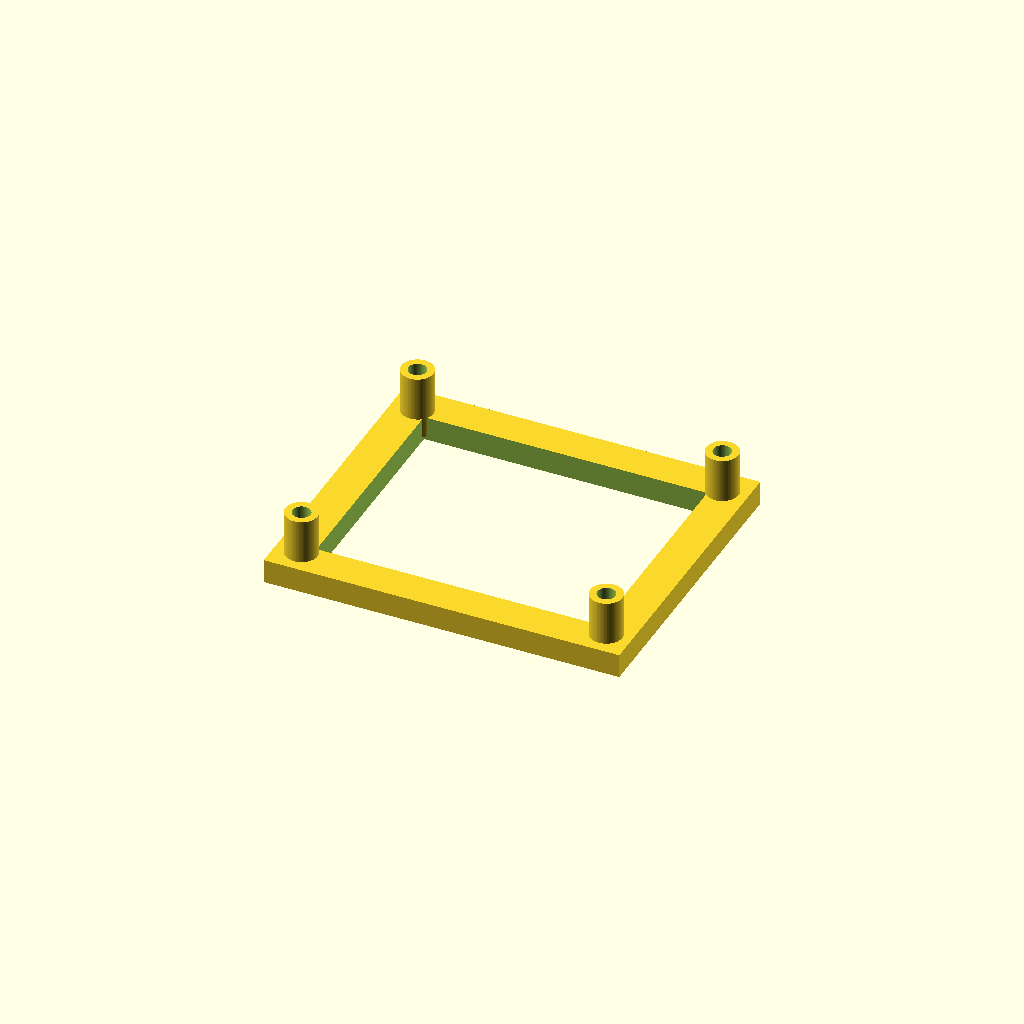
Cell 1: the model at its default parameters.
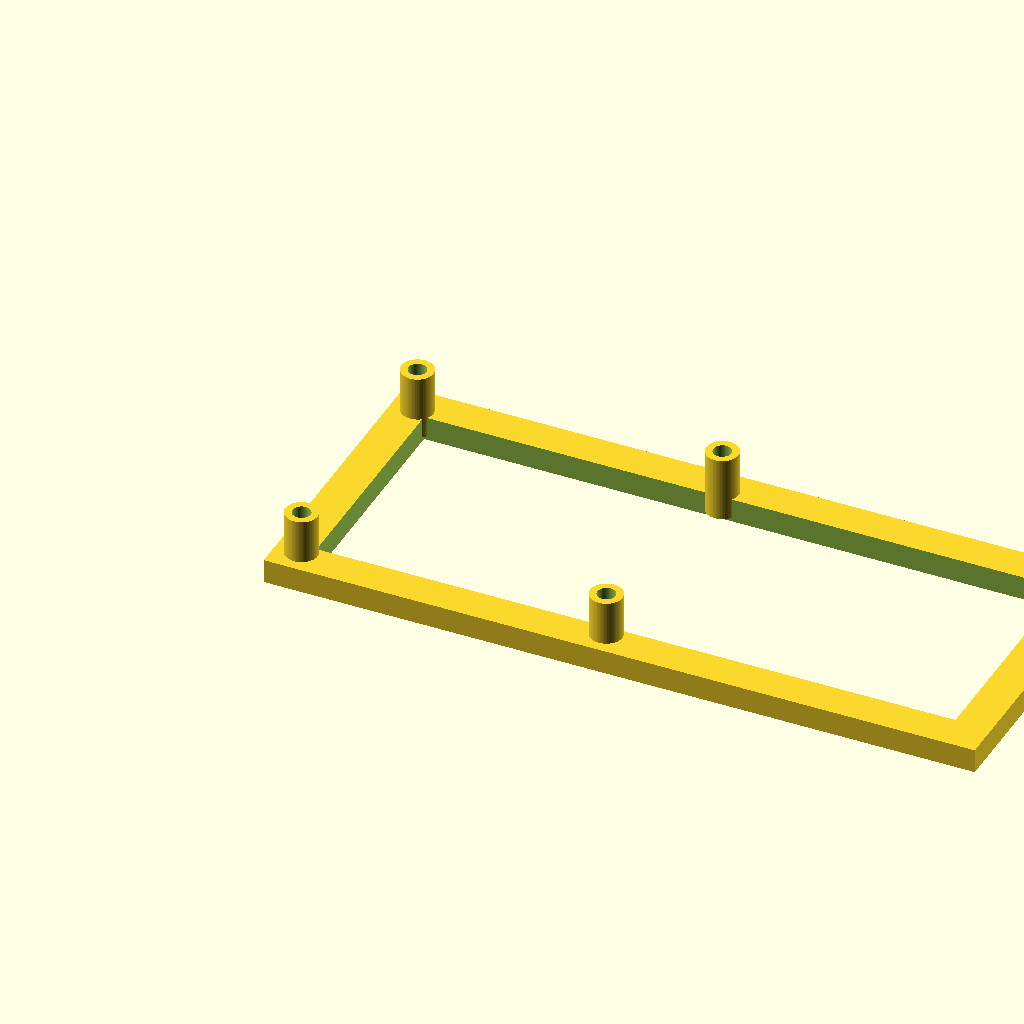
Cell 2 — width set to 177.26, the other parameters unchanged.
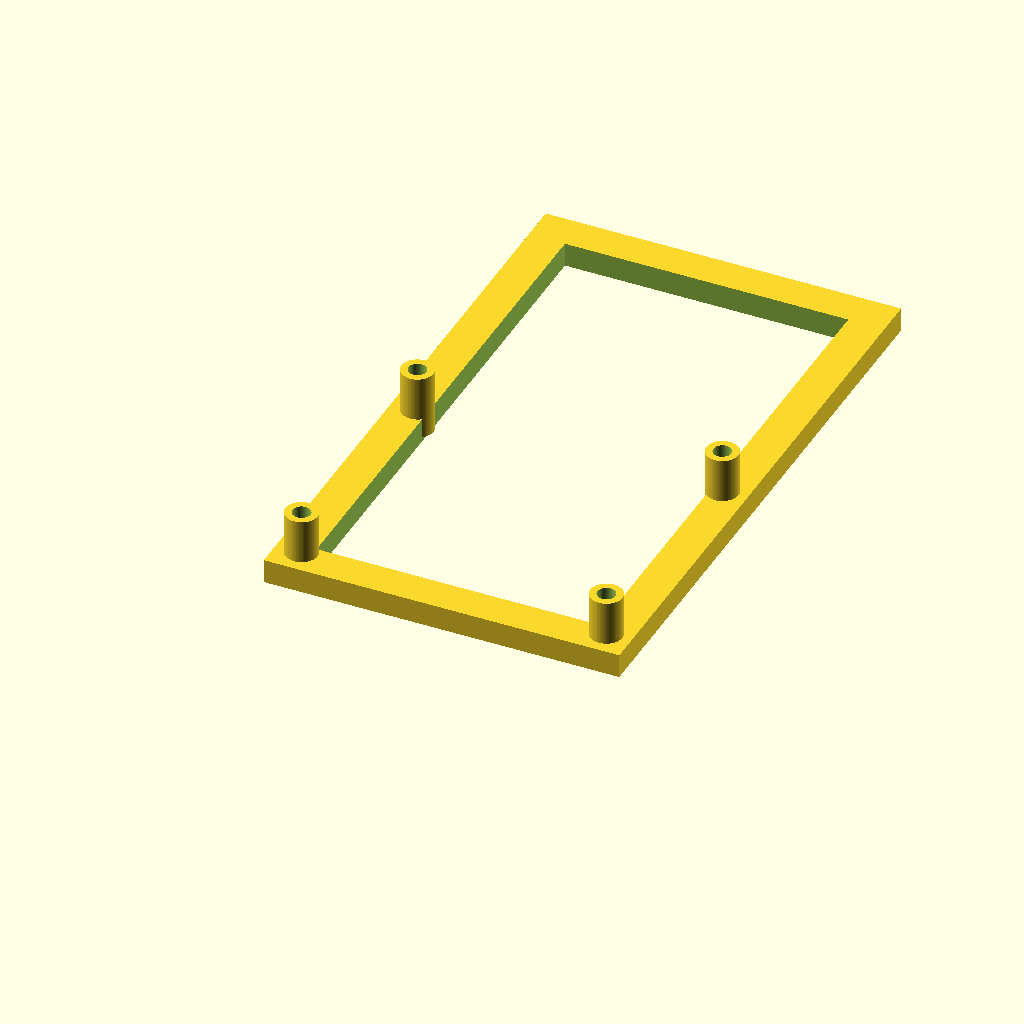
Cell 3 — length set to 150.72, the other parameters unchanged.
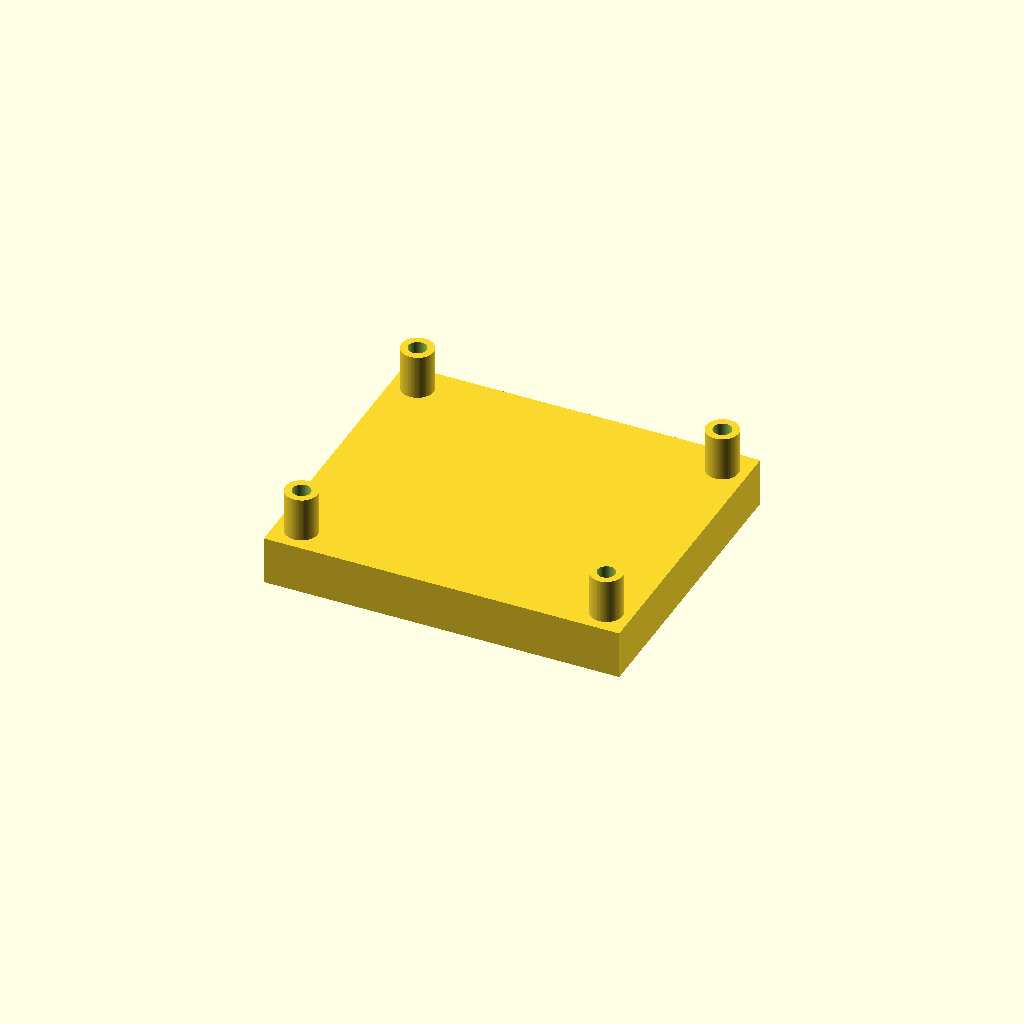
Cell 4: thickness = 12 (everything else at default).
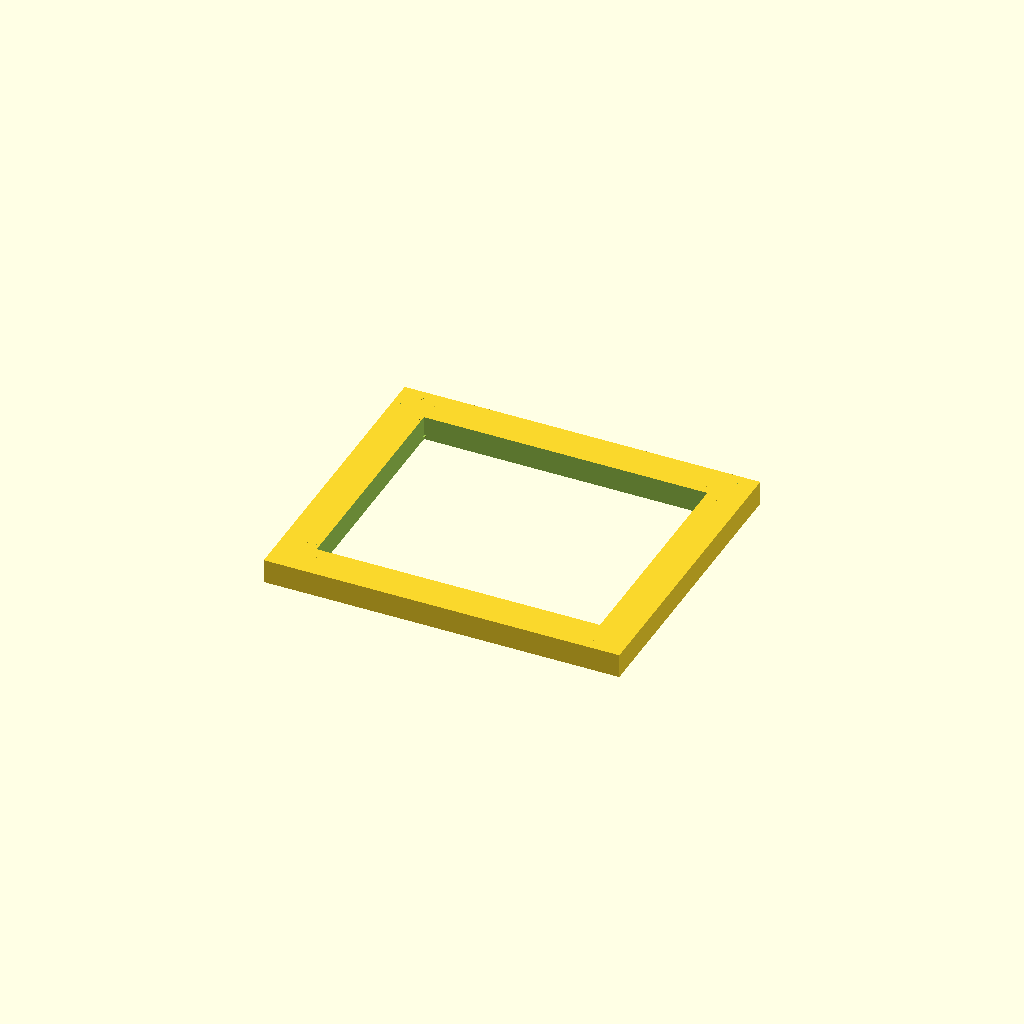
Cell 5: mount_drill = 9 (everything else at default).
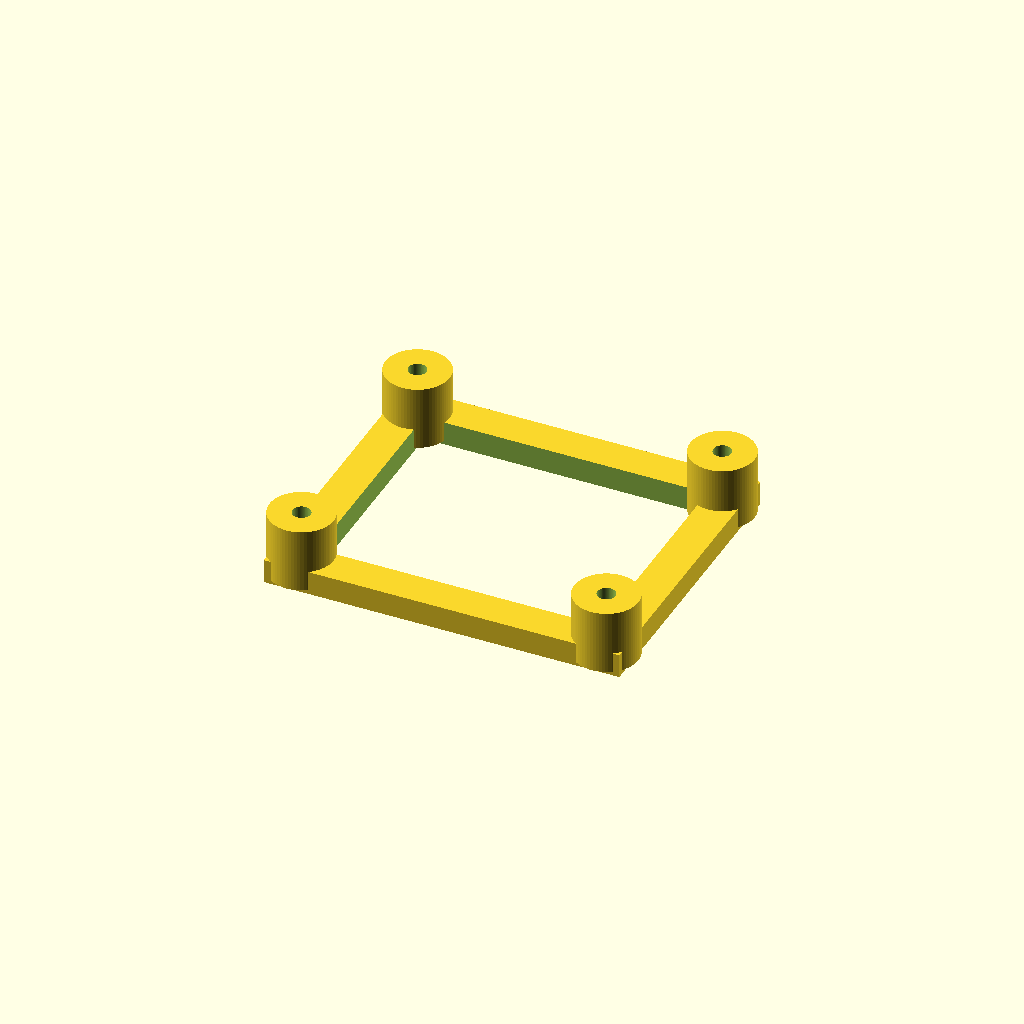
Cell 6 — bolt_d set to 16, the other parameters unchanged.
One fixed orthographic camera (rotation 55°, 0°, 25°; colour scheme Cornfield) for every cell.
OpenSCAD source file Mounting-platform-for-PCB.scad:
// PCB Trägerplatte - TL082CP Audio Preamp
// Bolzen exakt auf PCB-Montagebohrungen positioniert

$fn=70;

// Platte = PCB-Größe (aus Edge_Cuts Gerber)
width   = 88.63;
length  = 75.36;
thickness=6;

// PCB-Montagelöcher (4.5 mm)
mount_drill = 4.5;

// Schraubbolzen-Außendurchmesser
bolt_d = 8;

// Positionen der PCB-Montagelöcher (relativ zur PCB-Ecke, aus NPTH-drl)
hole_x1 = 6.385;
hole_x2 = 82.385;
hole_y1 = 6.524;
hole_y2 = 68.524;

difference () {
    // Basisplatte
    cube([width, length, thickness]);

    // Ausschnitt Unterseite für Zugänglichkeit
    translate([thickness*1.5, thickness*1.5, -10])
        cube([width - 3*thickness, length - 3*thickness, 20]);

    // Flache Unterseite
    translate([0, 0, -2])
        cube([width+1, length+1, 2]);
}

// Bolzen an den 4 PCB-Montagepositionen
module bolt(x, y) {
    difference() {
        translate([x, y, 1])
            cylinder(d=bolt_d, h=thickness+10);
        translate([x, y, 1.1])
            cylinder(d=mount_drill, h=thickness+10);
    }
}

bolt(hole_x1, hole_y1);
bolt(hole_x2, hole_y1);
bolt(hole_x1, hole_y2);
bolt(hole_x2, hole_y2);
Parameter table extracted from the source (name, type, default, range or options):
width: number, default 88.63
length: number, default 75.36
thickness: number, default 6
mount_drill: number, default 4.5
bolt_d: number, default 8
hole_x1: number, default 6.385
hole_x2: number, default 82.385
hole_y1: number, default 6.524
hole_y2: number, default 68.524
